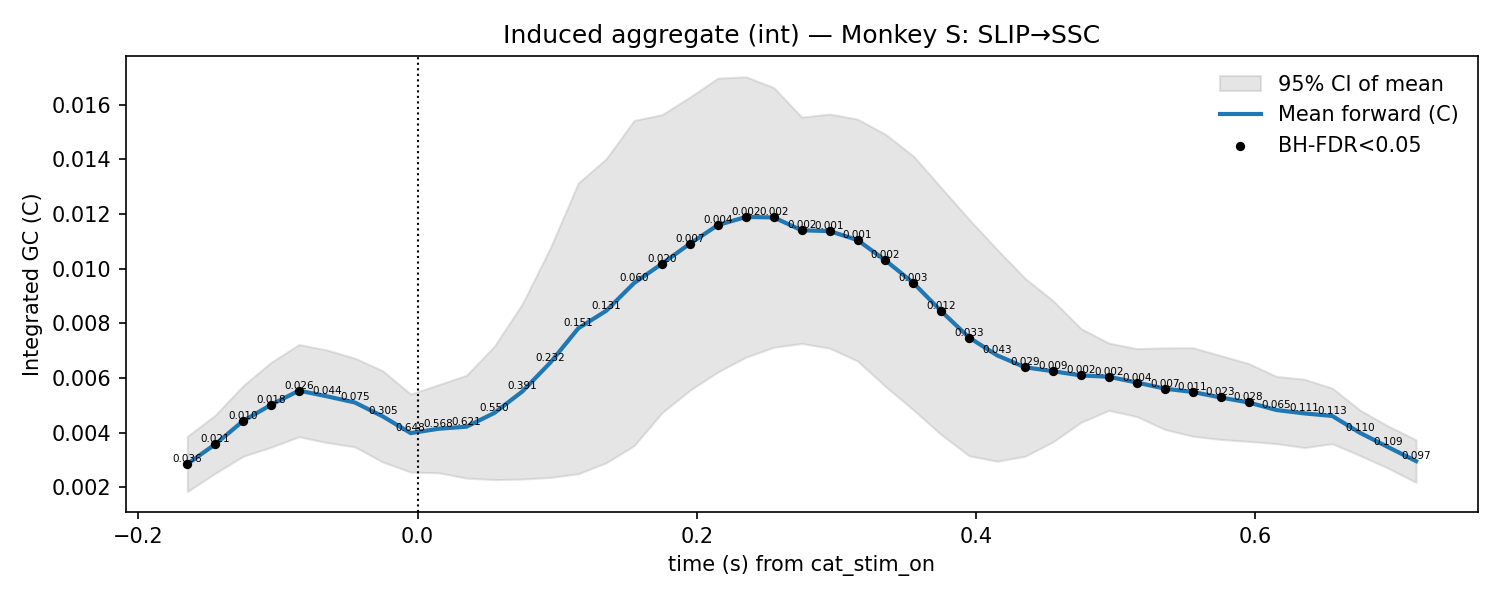

Source data for this figure (header and first rows):
t, mu, lo, hi, p_stouffer, sig_fdr, n_sessions
-0.165, 0.002851, 0.00184, 0.003862, 0.03634, 1, 7.0
-0.145, 0.003575, 0.00251, 0.004639, 0.02142, 1, 7.0
-0.125, 0.004426, 0.003133, 0.00572, 0.009738, 1, 7.0
-0.105, 0.005019, 0.003465, 0.006572, 0.01815, 1, 7.0
-0.085, 0.005537, 0.003848, 0.007225, 0.02577, 1, 7.0
-0.065, 0.005329, 0.003635, 0.007024, 0.04376, 0, 7.0
-0.045, 0.005103, 0.003479, 0.006727, 0.07493, 0, 7.0
-0.025, 0.004593, 0.002923, 0.006263, 0.3055, 0, 7.0
-0.005, 0.003982, 0.002555, 0.005409, 0.6481, 0, 7.0
0.015, 0.004142, 0.002529, 0.005755, 0.5683, 0, 7.0
0.035, 0.004217, 0.002334, 0.006101, 0.621, 0, 7.0
0.055, 0.004723, 0.002278, 0.007169, 0.5504, 0, 7.0
0.075, 0.005508, 0.002299, 0.008718, 0.3914, 0, 7.0
0.095, 0.006563, 0.002359, 0.01077, 0.2322, 0, 7.0
0.115, 0.007816, 0.002495, 0.01314, 0.1511, 0, 7.0
0.135, 0.008459, 0.002895, 0.01402, 0.1309, 0, 7.0
0.155, 0.009475, 0.003522, 0.01543, 0.06038, 0, 7.0
0.175, 0.01018, 0.004729, 0.01564, 0.01981, 1, 7.0
0.195, 0.01092, 0.005551, 0.01628, 0.007098, 1, 7.0
0.215, 0.0116, 0.00622, 0.01697, 0.003684, 1, 7.0
0.235, 0.01189, 0.006759, 0.01703, 0.002255, 1, 7.0
0.255, 0.01188, 0.007124, 0.01663, 0.001603, 1, 7.0
0.275, 0.01141, 0.007262, 0.01555, 0.002441, 1, 7.0
0.295, 0.01138, 0.007091, 0.01566, 0.0007938, 1, 7.0
0.315, 0.01105, 0.006622, 0.01547, 0.0008423, 1, 7.0
0.335, 0.0103, 0.005689, 0.01492, 0.001505, 1, 7.0
0.355, 0.009478, 0.004832, 0.01412, 0.003381, 1, 7.0
0.375, 0.008442, 0.003921, 0.01296, 0.01159, 1, 7.0
0.395, 0.007476, 0.00315, 0.0118, 0.03329, 1, 7.0
0.415, 0.006828, 0.002952, 0.0107, 0.04324, 0, 7.0
0.435, 0.006391, 0.003135, 0.009647, 0.02926, 1, 7.0
0.455, 0.006248, 0.003663, 0.008834, 0.008997, 1, 7.0
0.475, 0.006092, 0.004375, 0.007809, 0.002047, 1, 7.0
0.495, 0.006045, 0.004813, 0.007277, 0.002206, 1, 7.0
0.515, 0.005833, 0.004588, 0.007077, 0.003794, 1, 7.0
0.535, 0.00561, 0.004116, 0.007104, 0.007325, 1, 7.0
0.555, 0.005489, 0.00387, 0.007108, 0.01057, 1, 7.0
0.575, 0.005286, 0.003751, 0.006822, 0.02282, 1, 7.0
0.595, 0.005104, 0.003678, 0.00653, 0.02764, 1, 7.0
0.615, 0.004828, 0.003597, 0.006058, 0.06519, 0, 7.0
0.635, 0.004704, 0.003453, 0.005955, 0.1112, 0, 7.0
0.655, 0.00461, 0.003593, 0.005626, 0.1132, 0, 7.0
0.675, 0.003988, 0.003158, 0.004819, 0.1102, 0, 7.0
0.695, 0.003469, 0.002699, 0.004239, 0.1085, 0, 7.0
0.715, 0.002957, 0.002178, 0.003737, 0.097, 0, 7.0
